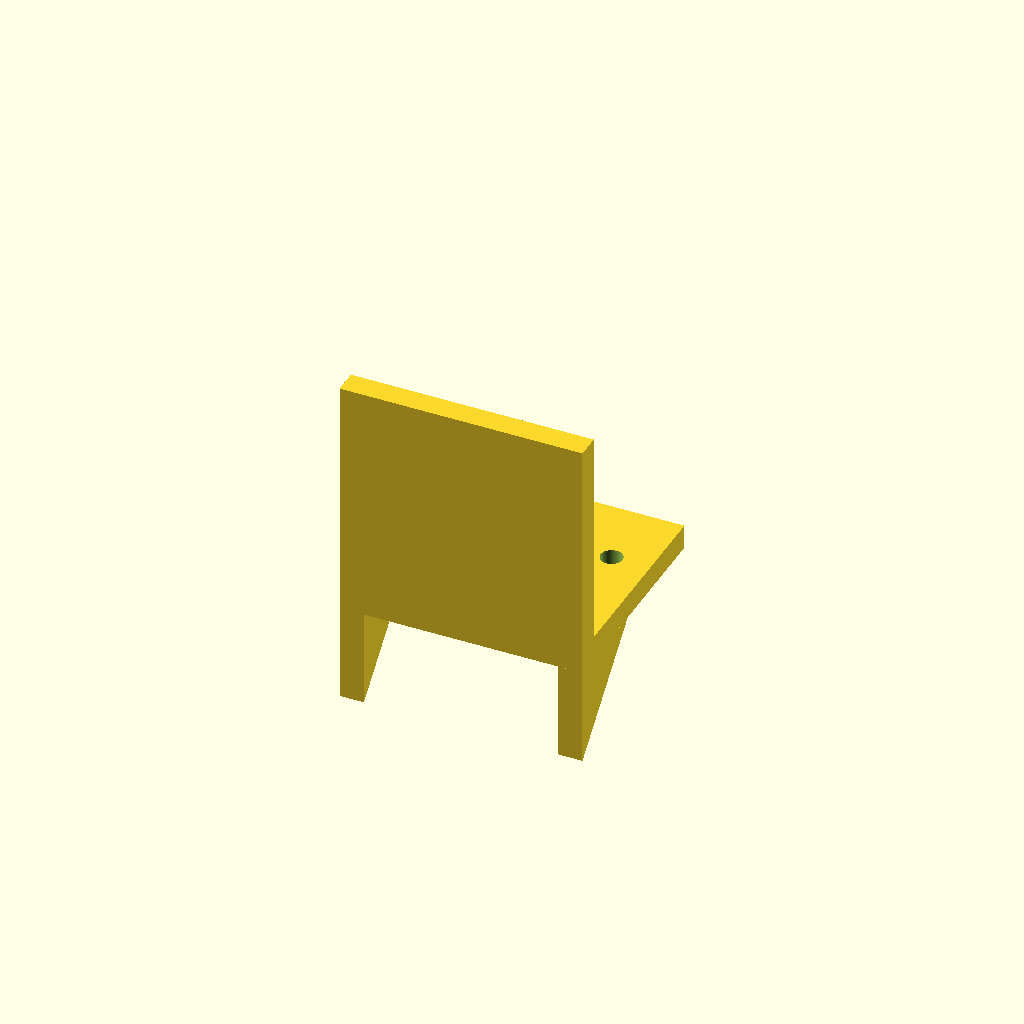
Cell 1: rendered with the file's own defaults.
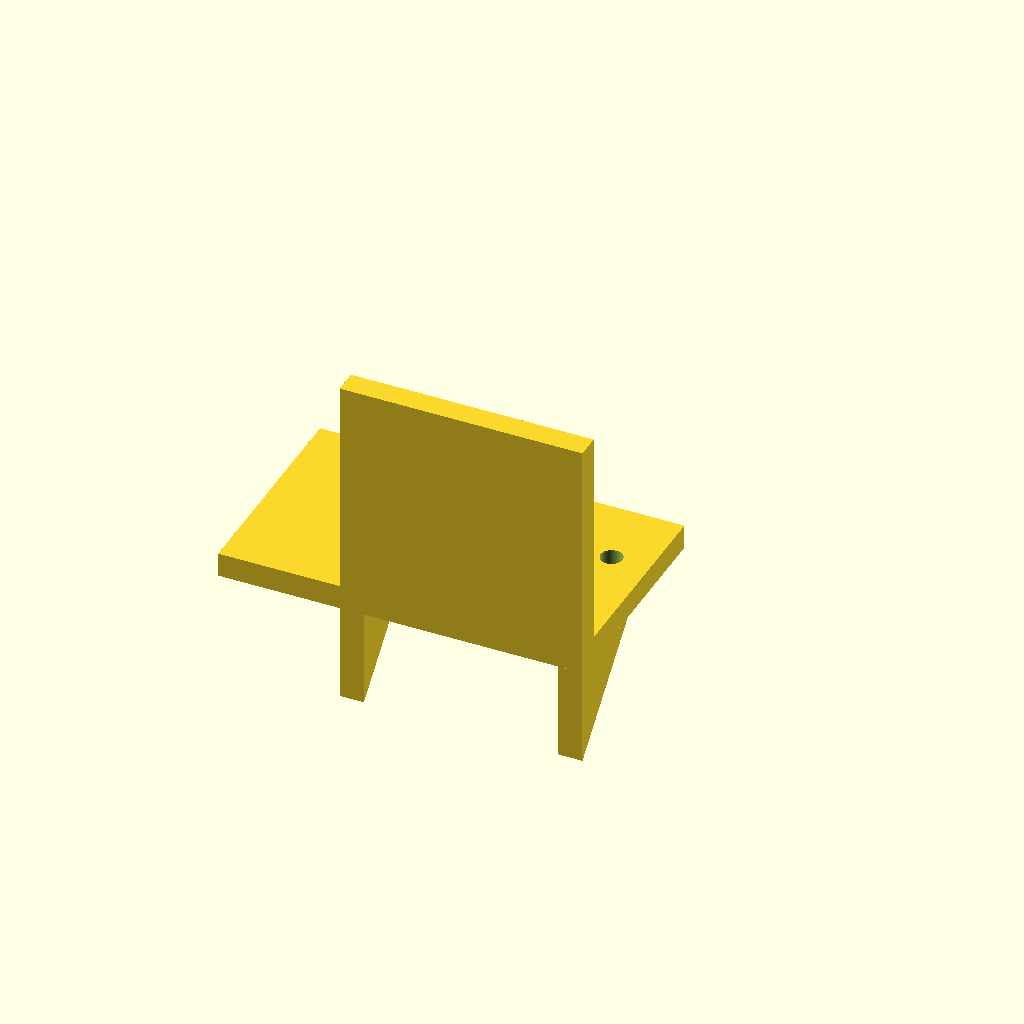
Cell 2: base_x_min = -50 (everything else at default).
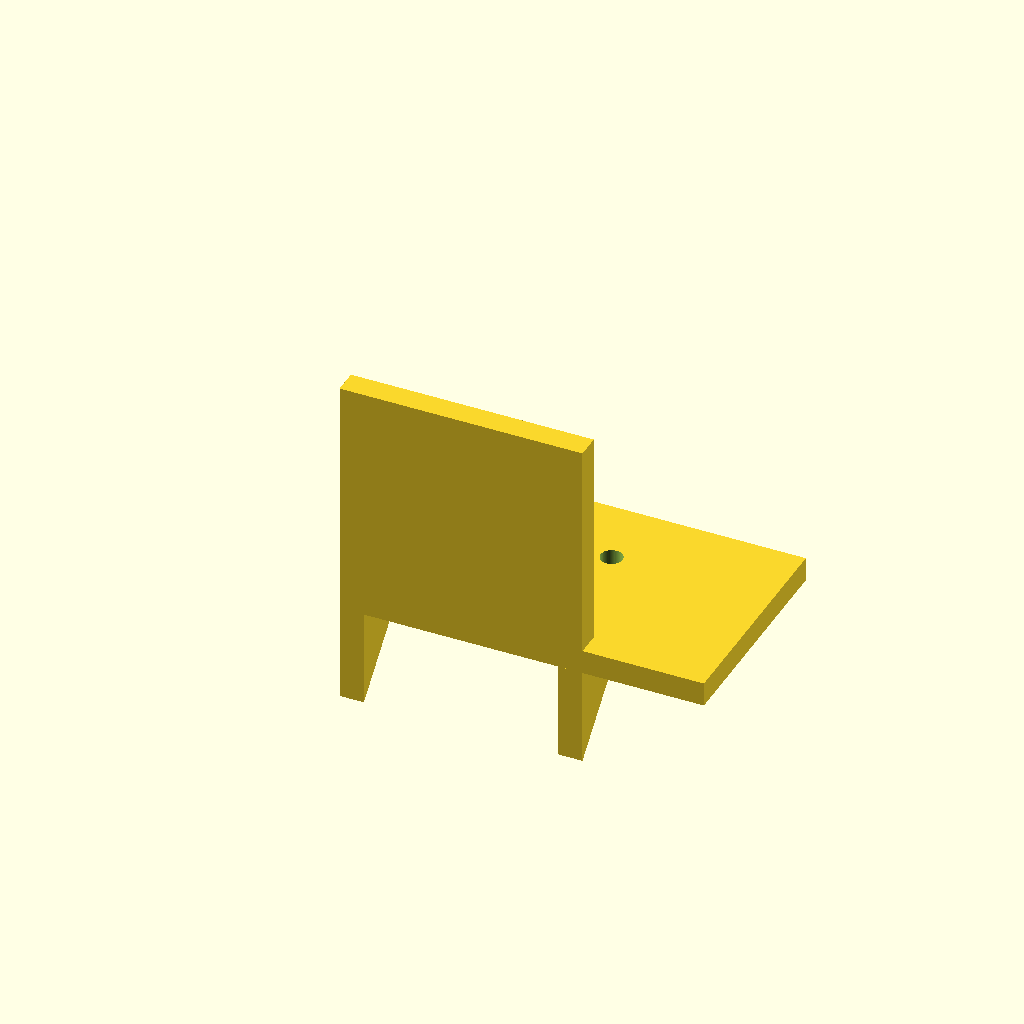
Cell 3 — base_x_max set to 50, the other parameters unchanged.
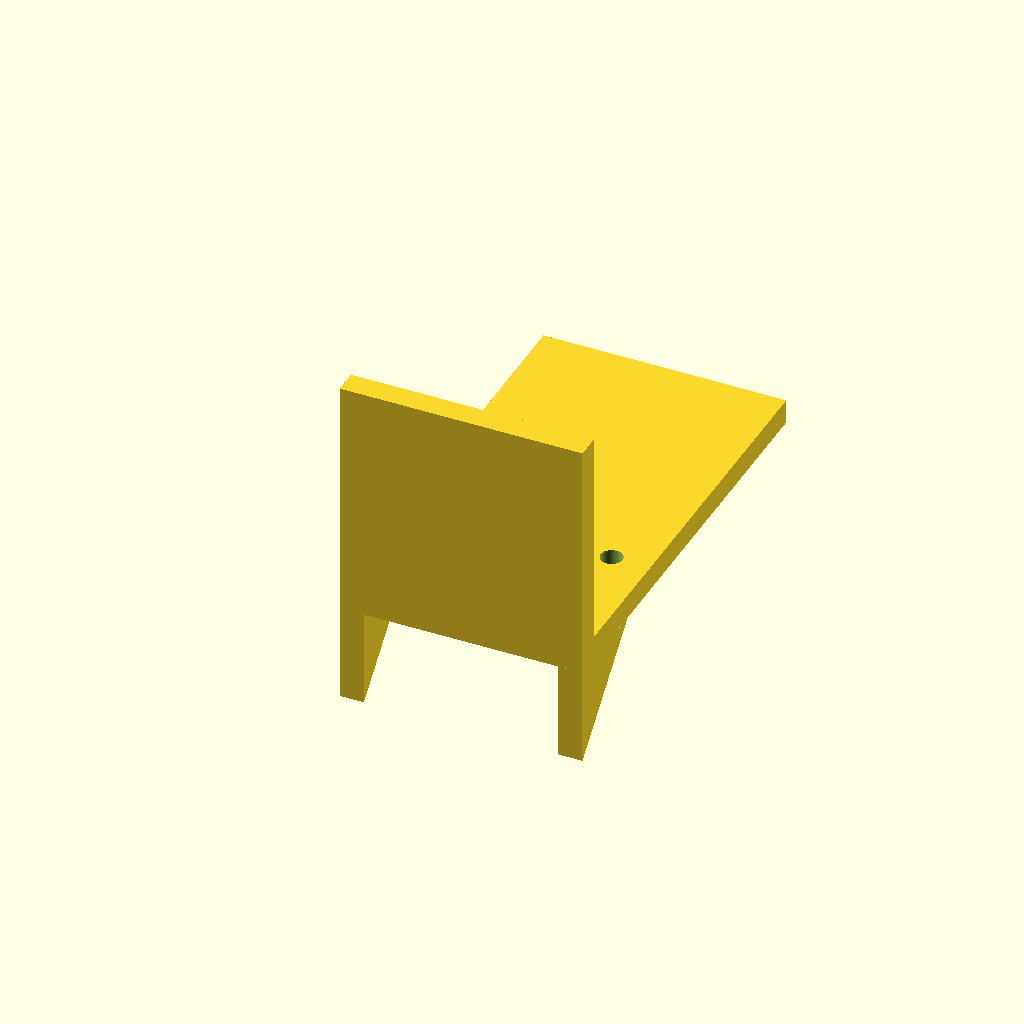
Cell 4: the same model with base_y_max = 90.
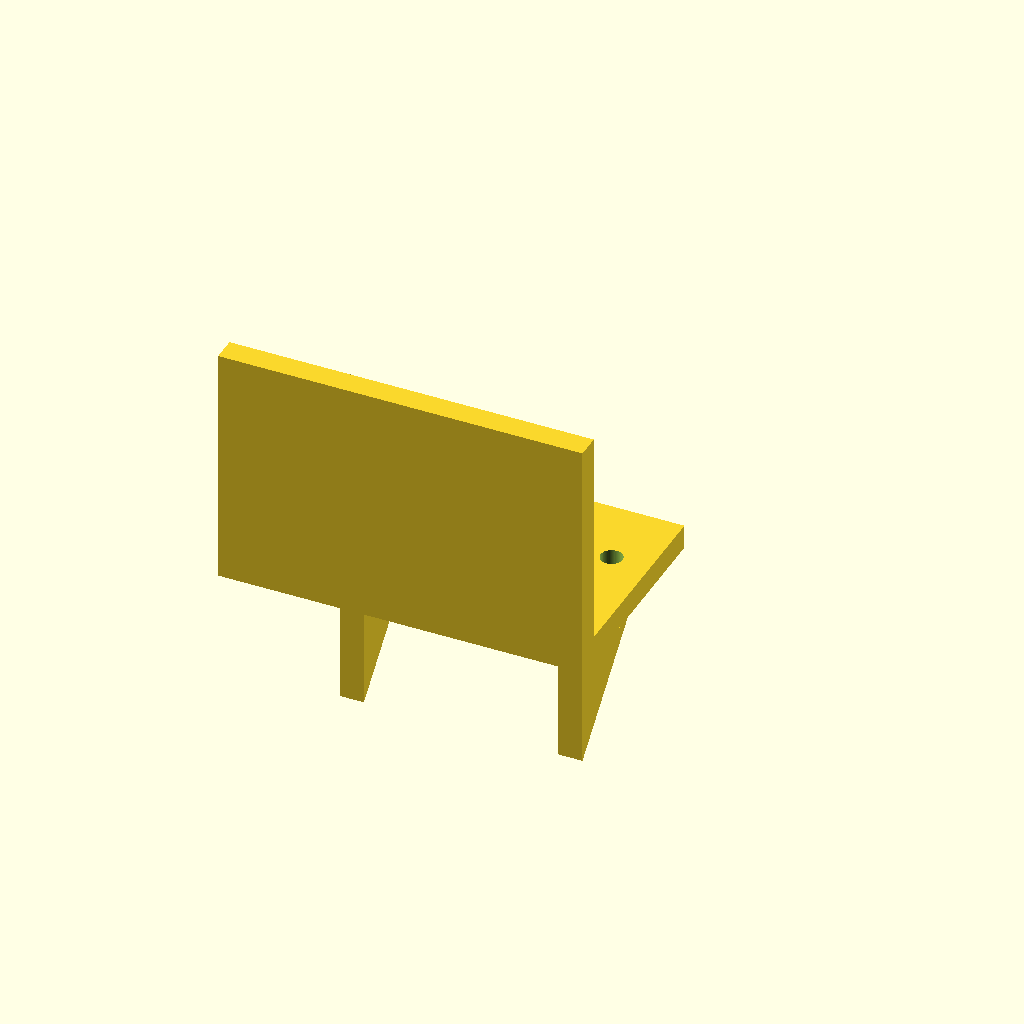
Cell 5: plate_x_min = -50 (everything else at default).
All cells are drawn from one camera (rotation 55°, 0°, 25°, orthographic, colour scheme Cornfield), so only the parameter changes between them.
The OpenSCAD source (bench/results/box-scadfix-qwen38/code/tiiny_Qwen_Qwen3.8-27B/nema17_motor_bracket_s1_a1.scad):
// L-shaped NEMA 17 stepper motor mounting bracket
// Print orientation: base plate on bed (z=0), builds upward (+Z)

// Base plate dimensions
base_x_min = -25;
base_x_max = 25;
base_y_min = 0;
base_y_max = 45;
base_z_min = 0;
base_z_max = 5;

// Vertical motor plate dimensions
plate_x_min = -25;
plate_x_max = 25;
plate_y_min = 0;
plate_y_max = 5;
plate_z_min = 0;
plate_z_max = 50;

// Base plate M4 through-holes (vertical, along Z)
m4_hole_dia = 4.5;
m4_hole1_x = -17;
m4_hole1_y = 30;
m4_hole2_x = 17;
m4_hole2_y = 30;

// Motor plate centring boss hole (along Y)
boss_hole_dia = 23;
boss_hole_x = 0;
boss_hole_z = 28;

// Motor plate M3 screw holes (along Y)
m3_hole_dia = 3.4;
m3_pattern_size = 31;  // square pattern centred on boss hole
m3_hole_offset = m3_pattern_size / 2;  // 15.5 mm from centre

// Gusset dimensions
gusset_thickness = 5;
gusset_leg_y = 20;  // leg along +Y
gusset_leg_z = 20;  // leg along +Z
gusset_corner_y = 5;  // right-angle corner y position
gusset_corner_z = 5;  // right-angle corner z position

// Left gusset x range
gusset_left_x_min = -25;
gusset_left_x_max = -20;

// Right gusset x range
gusset_right_x_min = 20;
gusset_right_x_max = 25;

$fn = 64;

// Base plate
module base_plate() { translate([base_x_min, base_y_min, base_z_min])
    cube([base_x_max - base_x_min, base_y_max - base_y_min, base_z_max - base_z_min]); }

// Vertical motor plate
module motor_plate() { translate([plate_x_min, plate_y_min, plate_z_min])
    cube([plate_x_max - plate_x_min, plate_y_max - plate_y_min, plate_z_max - plate_z_min]); }

// M4 holes in base plate (vertical through-holes, along Z)
module m4_hole1() { translate([m4_hole1_x, m4_hole1_y, -1])
    cylinder(h = base_z_max - base_z_min + 2, d = m4_hole_dia); }

module m4_hole2() { translate([m4_hole2_x, m4_hole2_y, -1])
    cylinder(h = base_z_max - base_z_min + 2, d = m4_hole_dia); }

// Boss hole in motor plate (along Y)
module boss_hole() { translate([boss_hole_x, -1, boss_hole_z])
    rotate([90, 0, 0])
    cylinder(h = plate_y_max - plate_y_min + 2, d = boss_hole_dia); }

// M3 screw holes in motor plate (along Y)
module m3_hole1() { translate([boss_hole_x - m3_hole_offset, -1, boss_hole_z - m3_hole_offset])
    rotate([90, 0, 0])
    cylinder(h = plate_y_max - plate_y_min + 2, d = m3_hole_dia); }

module m3_hole2() { translate([boss_hole_x + m3_hole_offset, -1, boss_hole_z - m3_hole_offset])
    rotate([90, 0, 0])
    cylinder(h = plate_y_max - plate_y_min + 2, d = m3_hole_dia); }

module m3_hole3() { translate([boss_hole_x - m3_hole_offset, -1, boss_hole_z + m3_hole_offset])
    rotate([90, 0, 0])
    cylinder(h = plate_y_max - plate_y_min + 2, d = m3_hole_dia); }

module m3_hole4() { translate([boss_hole_x + m3_hole_offset, -1, boss_hole_z + m3_hole_offset])
    rotate([90, 0, 0])
    cylinder(h = plate_y_max - plate_y_min + 2, d = m3_hole_dia); }

// Left gusset: right triangle in YZ plane, extruded along X
// Define triangle in XY plane, rotate to YZ, then extrude along X
module left_gusset() {
    translate([gusset_left_x_min, 0, 0])
    rotate([0, 90, 0])  // Rotate XY plane to YZ plane
    linear_extrude(height = gusset_left_x_max - gusset_left_x_min)
    polygon(points = [[0, 0],
                       [gusset_leg_y, 0],
                       [0, gusset_leg_z]]);
}

// Right gusset: right triangle in YZ plane, extruded along X
module right_gusset() {
    translate([gusset_right_x_min, 0, 0])
    rotate([0, 90, 0])  // Rotate XY plane to YZ plane
    linear_extrude(height = gusset_right_x_max - gusset_right_x_min)
    polygon(points = [[0, 0],
                       [gusset_leg_y, 0],
                       [0, gusset_leg_z]]);
}

// Assemble the bracket
difference() {
    union() {
        base_plate();
        motor_plate();
        left_gusset();
        right_gusset();
    }
    // Cut M4 holes from base plate
    m4_hole1();
    m4_hole2();
}
Customizer parameters (derived from the source; name, type, default, range or options):
base_x_min: number, default -25
base_x_max: number, default 25
base_y_min: number, default 0
base_y_max: number, default 45
base_z_min: number, default 0
base_z_max: number, default 5
plate_x_min: number, default -25
plate_x_max: number, default 25
plate_y_min: number, default 0
plate_y_max: number, default 5
plate_z_min: number, default 0
plate_z_max: number, default 50
m4_hole_dia: number, default 4.5
m4_hole1_x: number, default -17
m4_hole1_y: number, default 30
m4_hole2_x: number, default 17
m4_hole2_y: number, default 30
boss_hole_dia: number, default 23
boss_hole_x: number, default 0
boss_hole_z: number, default 28
m3_hole_dia: number, default 3.4
m3_pattern_size: number, default 31
gusset_thickness: number, default 5
gusset_leg_y: number, default 20
gusset_leg_z: number, default 20
gusset_corner_y: number, default 5
gusset_corner_z: number, default 5
gusset_left_x_min: number, default -25
gusset_left_x_max: number, default -20
gusset_right_x_min: number, default 20
gusset_right_x_max: number, default 25
